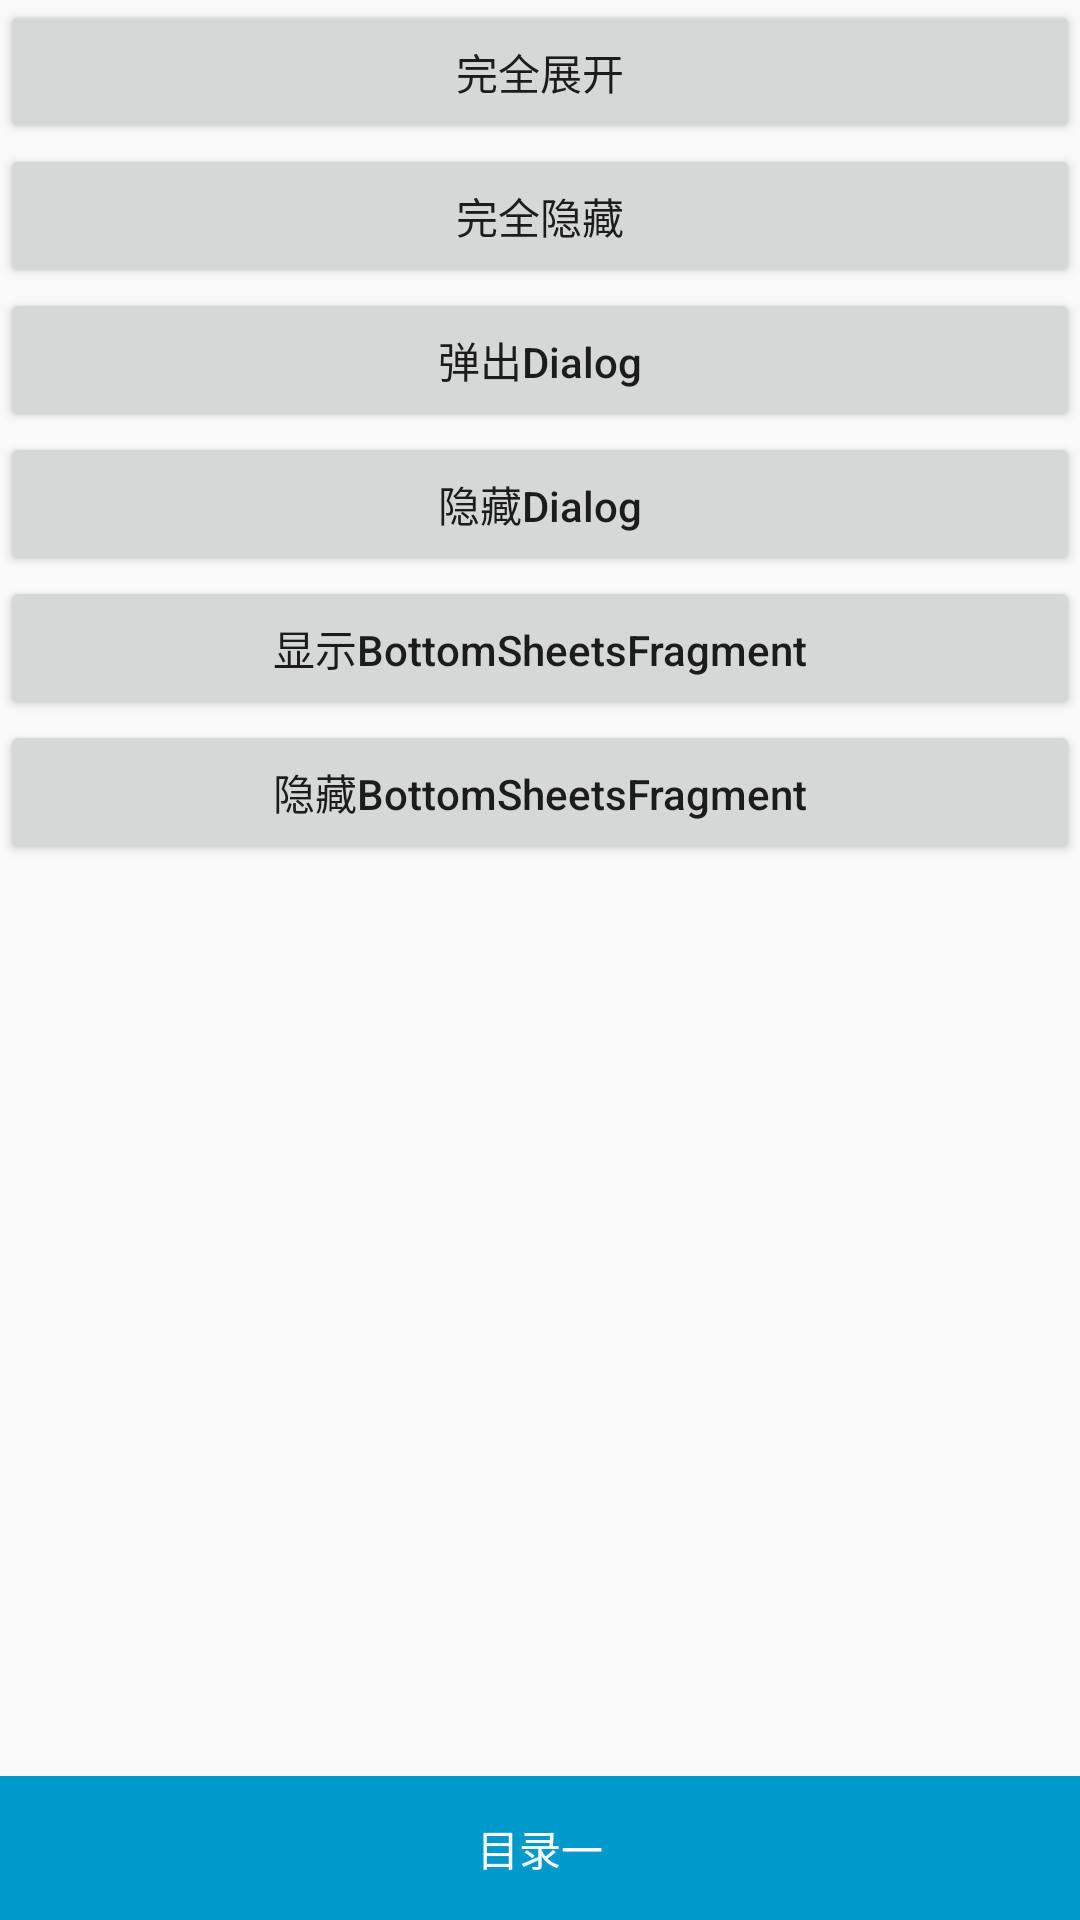

Android layout source for this screen:
<!-- AndroidManifest.xml: activity theme ActivityTheme -->
<!-- res/layout/activity_bottom_sheet.xml -->
<?xml version="1.0" encoding="utf-8"?>
<android.support.design.widget.CoordinatorLayout xmlns:android="http://schemas.android.com/apk/res/android"
    xmlns:app="http://schemas.android.com/apk/res-auto"
    xmlns:tools="http://schemas.android.com/tools"
    android:layout_width="match_parent"
    android:layout_height="match_parent"
    tools:context="com.dts.vaclass.ui.activity.BottomSheetActivity">

    <LinearLayout
        android:layout_width="match_parent"
        android:layout_height="wrap_content"
        android:orientation="vertical">
        <Button
            android:id="@+id/btn_open"
            android:layout_width="match_parent"
            android:layout_height="wrap_content"
            android:text="完全展开"/>
        <Button
            android:id="@+id/btn_hide"
            android:layout_width="match_parent"
            android:layout_height="wrap_content"
            android:text="完全隐藏"/>
        <Button
            android:id="@+id/btn_show_dialog"
            android:layout_width="match_parent"
            android:layout_height="wrap_content"
            android:text="弹出Dialog"/>
        <Button
            android:id="@+id/btn_hide_dialog"
            android:layout_width="match_parent"
            android:layout_height="wrap_content"
            android:text="隐藏Dialog"/>
        <Button
            android:id="@+id/btn_show_bsdialog"
            android:layout_width="match_parent"
            android:layout_height="wrap_content"
            android:text="显示BottomSheetsFragment"/>
        <Button
            android:id="@+id/btn_hide_bsdialog"
            android:layout_width="match_parent"
            android:layout_height="wrap_content"
            android:text="隐藏BottomSheetsFragment"/>
    </LinearLayout>



    <android.support.v4.widget.NestedScrollView
        android:id="@+id/nsview"
        android:layout_width="match_parent"
        android:layout_height="wrap_content"
        app:behavior_hideable="true"
        app:behavior_peekHeight="48dp"
        app:layout_behavior="@string/bottom_sheet_behavior">
        <LinearLayout
            android:layout_width="match_parent"
            android:layout_height="wrap_content"
            android:orientation="vertical"
            android:divider="@android:drawable/divider_horizontal_bright"
            android:showDividers="middle">
            <TextView
                android:layout_width="match_parent"
                android:layout_height="48dp"
                android:background="@android:color/holo_blue_dark"
                android:gravity="center"
                android:textColor="@android:color/white"
                android:text="目录一"/>
            <TextView
                android:layout_width="match_parent"
                android:layout_height="48dp"
                android:background="@android:color/holo_blue_dark"
                android:gravity="center"
                android:textColor="@android:color/white"
                android:text="目录二"/>
            <TextView
                android:layout_width="match_parent"
                android:layout_height="48dp"
                android:background="@android:color/holo_blue_dark"
                android:gravity="center"
                android:textColor="@android:color/white"
                android:text="目录三"/>
        </LinearLayout>

    </android.support.v4.widget.NestedScrollView>

</android.support.design.widget.CoordinatorLayout>
<!-- resources referenced by this layout -->
<resources>
  <style name="ActivityTheme" parent="AppTheme">
          
      </style>
  <style name="AppTheme" parent="Theme.AppCompat.Light.NoActionBar">
          
          <item name="colorPrimary">@color/colorPrimary</item>
          <item name="colorPrimaryDark">@color/colorPrimaryDark</item>
          <item name="colorAccent">@color/colorAccent</item>
          
          
          <item name="android:textAllCaps">false</item>
          
          
          
      </style>
  <!-- not gathered from this repository: default colours our renderer supplied (Android Studio template values) -->
  <color name="colorPrimary">#FF6200EE</color>
  <color name="colorPrimaryDark">#FF3700B3</color>
  <color name="colorAccent">#FF03DAC5</color>
</resources>
